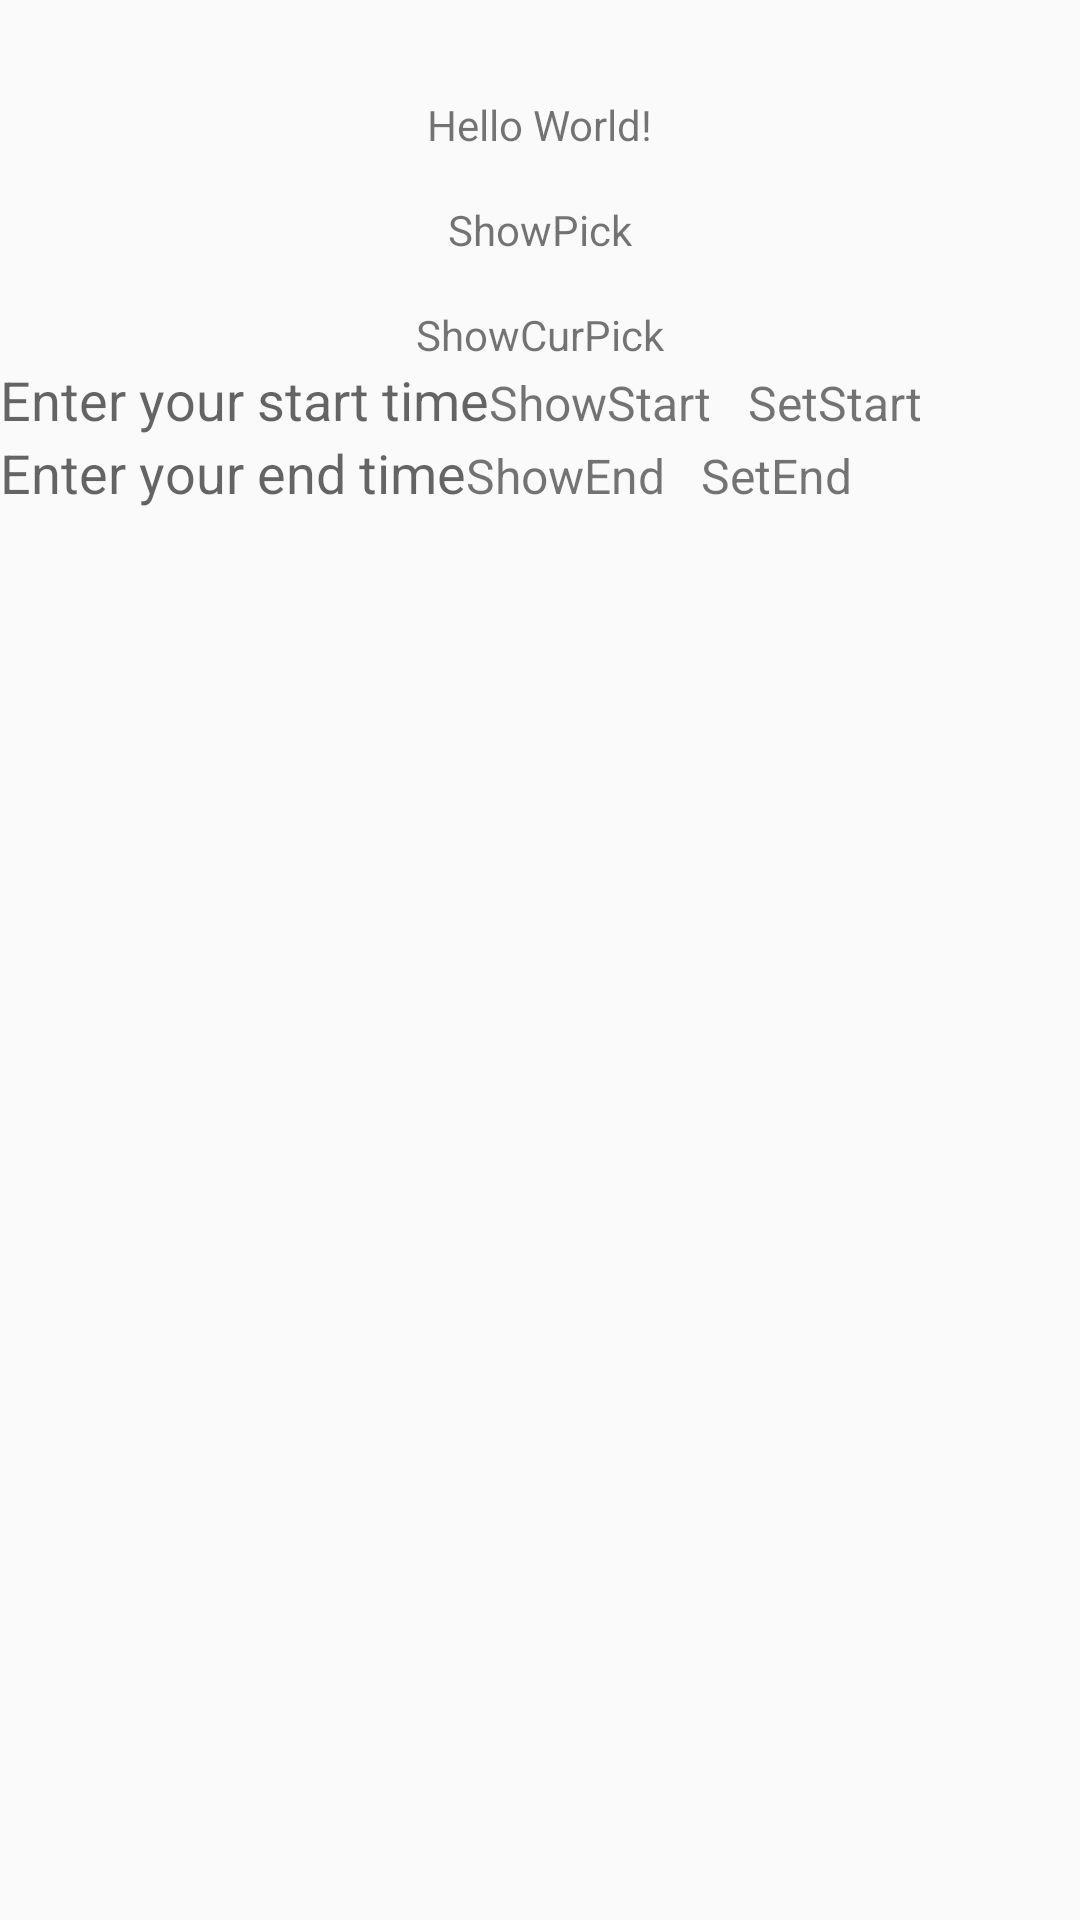

The Android layout XML behind this screen, and the referenced resources:
<!-- AndroidManifest.xml: application theme AppTheme -->
<!-- res/layout/activity_main.xml -->
<?xml version="1.0" encoding="utf-8"?>
<androidx.constraintlayout.widget.ConstraintLayout xmlns:android="http://schemas.android.com/apk/res/android"
    xmlns:app="http://schemas.android.com/apk/res-auto"
    xmlns:tools="http://schemas.android.com/tools"
    android:layout_width="match_parent"
    android:layout_height="match_parent"
    tools:context=".MainActivity">

    <TextView
        android:id="@+id/textView2"
        android:layout_width="wrap_content"
        android:layout_height="0dp"
        android:layout_marginTop="32dp"
        android:text="Hello World!"
        app:layout_constraintLeft_toLeftOf="parent"
        app:layout_constraintRight_toRightOf="parent"
        app:layout_constraintTop_toTopOf="parent" />

    <TextView
        android:id="@+id/tvShowPick"
        android:layout_width="wrap_content"
        android:layout_height="wrap_content"
        android:layout_marginTop="16dp"
        android:text="ShowPick"
        app:layout_constraintEnd_toEndOf="parent"
        app:layout_constraintStart_toStartOf="parent"
        app:layout_constraintTop_toBottomOf="@+id/textView2" />

    <TextView
        android:id="@+id/tvShowCurPick"
        android:layout_width="wrap_content"
        android:layout_height="wrap_content"
        android:layout_marginTop="16dp"
        android:text="ShowCurPick"
        app:layout_constraintEnd_toEndOf="parent"
        app:layout_constraintStart_toStartOf="parent"
        app:layout_constraintTop_toBottomOf="@+id/tvShowPick" />

    <LinearLayout
        android:id="@+id/ll_set_start"
        android:layout_width="match_parent"
        android:layout_height="wrap_content"
        android:orientation="horizontal"
        app:layout_constraintEnd_toEndOf="parent"
        app:layout_constraintStart_toStartOf="parent"
        app:layout_constraintTop_toBottomOf="@+id/tvShowCurPick">

        <EditText
            android:id="@+id/et_start"
            android:layout_width="wrap_content"
            android:layout_height="wrap_content"
            android:focusable="false"
            android:focusableInTouchMode="false"
            android:hint="Enter your start time"
            android:background="@android:color/transparent">

        </EditText>

        <TextView
            android:id="@+id/tv_show_start"
            android:layout_width="wrap_content"
            android:layout_height="wrap_content"
            android:text="ShowStart"
            android:textSize="16sp">

        </TextView>

        <TextView
            android:id="@+id/tv_set_start"
            android:layout_width="wrap_content"
            android:layout_height="wrap_content"
            android:text="SetStart"
            android:textSize="16sp"
            android:layout_marginLeft="12dp">

        </TextView>


    </LinearLayout>

    <LinearLayout
        android:id="@+id/ll_set_end"
        android:layout_width="match_parent"
        android:layout_height="wrap_content"
        android:orientation="horizontal"
        app:layout_constraintEnd_toEndOf="parent"
        app:layout_constraintStart_toStartOf="parent"
        app:layout_constraintTop_toBottomOf="@+id/ll_set_start">

        <EditText
            android:id="@+id/et_end"
            android:layout_width="wrap_content"
            android:layout_height="wrap_content"
            android:focusable="false"
            android:focusableInTouchMode="false"
            android:hint="Enter your end time"
            android:background="@android:color/transparent">

        </EditText>

        <TextView
            android:id="@+id/tv_show_end"
            android:layout_width="wrap_content"
            android:layout_height="wrap_content"
            android:text="ShowEnd"
            android:textSize="16sp">

        </TextView>

        <TextView
            android:id="@+id/tv_set_end"
            android:layout_width="wrap_content"
            android:layout_height="wrap_content"
            android:text="SetEnd"
            android:textSize="16sp"
            android:layout_marginLeft="12dp">

        </TextView>


    </LinearLayout>



    <RelativeLayout
        android:id="@+id/rl_picker_space"
        android:layout_width="match_parent"
        android:layout_height="180dp"
        android:background="#f2f7fa"
        android:padding="3dp"
        app:layout_constraintEnd_toEndOf="parent"
        app:layout_constraintStart_toStartOf="parent"
        app:layout_constraintTop_toBottomOf="@+id/ll_set_end"
        android:visibility="invisible">

        <LinearLayout
            android:id="@+id/ll_picker_row"
            android:layout_width="match_parent"
            android:layout_height="match_parent"
            android:orientation="horizontal"
            android:visibility="gone">

            <com.example.pickviewtest.pickview.LoopView
                android:id="@+id/picker_meridian_main"
                android:layout_width="0dp"
                android:layout_height="180dp"
                android:layout_weight="2"
                app:textSize="24dp"
                app:canLoop="false"/>

            <com.example.pickviewtest.pickview.LoopView
                android:id="@+id/picker_hour_main"
                android:layout_width="0dp"
                android:layout_height="180dp"
                android:layout_weight="1"
                app:textSize="24dp"
                app:canLoop="false"/>

            <com.example.pickviewtest.pickview.LoopView
                android:id="@+id/picker_minute_main"
                android:layout_width="0dp"
                android:layout_height="180dp"
                android:layout_weight="1"
                app:textSize="24dp"
                app:canLoop="false"/>


        </LinearLayout>
    </RelativeLayout>


    <LinearLayout
        android:id="@+id/ll_time_zone"
        android:layout_width="match_parent"
        android:layout_height="24dp"
        android:orientation="horizontal"
        app:layout_constraintEnd_toEndOf="parent"
        app:layout_constraintStart_toStartOf="parent"
        app:layout_constraintTop_toBottomOf="@+id/rl_picker_space">

        <TextView
            android:id="@+id/tv_date"
            android:layout_width="wrap_content"
            android:layout_height="wrap_content"/>

        <TextView
            android:id="@+id/tv_hour"
            android:layout_width="wrap_content"
            android:layout_height="wrap_content"/>

        <TextView
            android:id="@+id/tv_minute"
            android:layout_width="wrap_content"
            android:layout_height="wrap_content"/>

    </LinearLayout>

    <com.example.pickviewtest.pickview.PresetSelectView
        android:id="@+id/psv_wallbox_select"
        android:layout_width="match_parent"
        android:layout_height="180dp"
        android:layout_marginTop="10dp"
        android:background="#f2f7fa"
        android:visibility="invisible"
        app:layout_constraintEnd_toEndOf="parent"
        app:layout_constraintStart_toStartOf="parent"
        app:layout_constraintTop_toBottomOf="@id/ll_time_zone" />

</androidx.constraintlayout.widget.ConstraintLayout>
<!-- resources referenced by this layout -->
<resources>
  <style name="AppTheme" parent="Theme.AppCompat.Light.DarkActionBar">
          
          <item name="colorPrimary">@color/colorPrimary</item>
          <item name="colorPrimaryDark">@color/colorPrimaryDark</item>
          <item name="colorAccent">@color/colorAccent</item>
      </style>
  <color name="colorPrimary">#008577</color>
  <color name="colorPrimaryDark">#00574B</color>
  <color name="colorAccent">#D81B60</color>
</resources>
